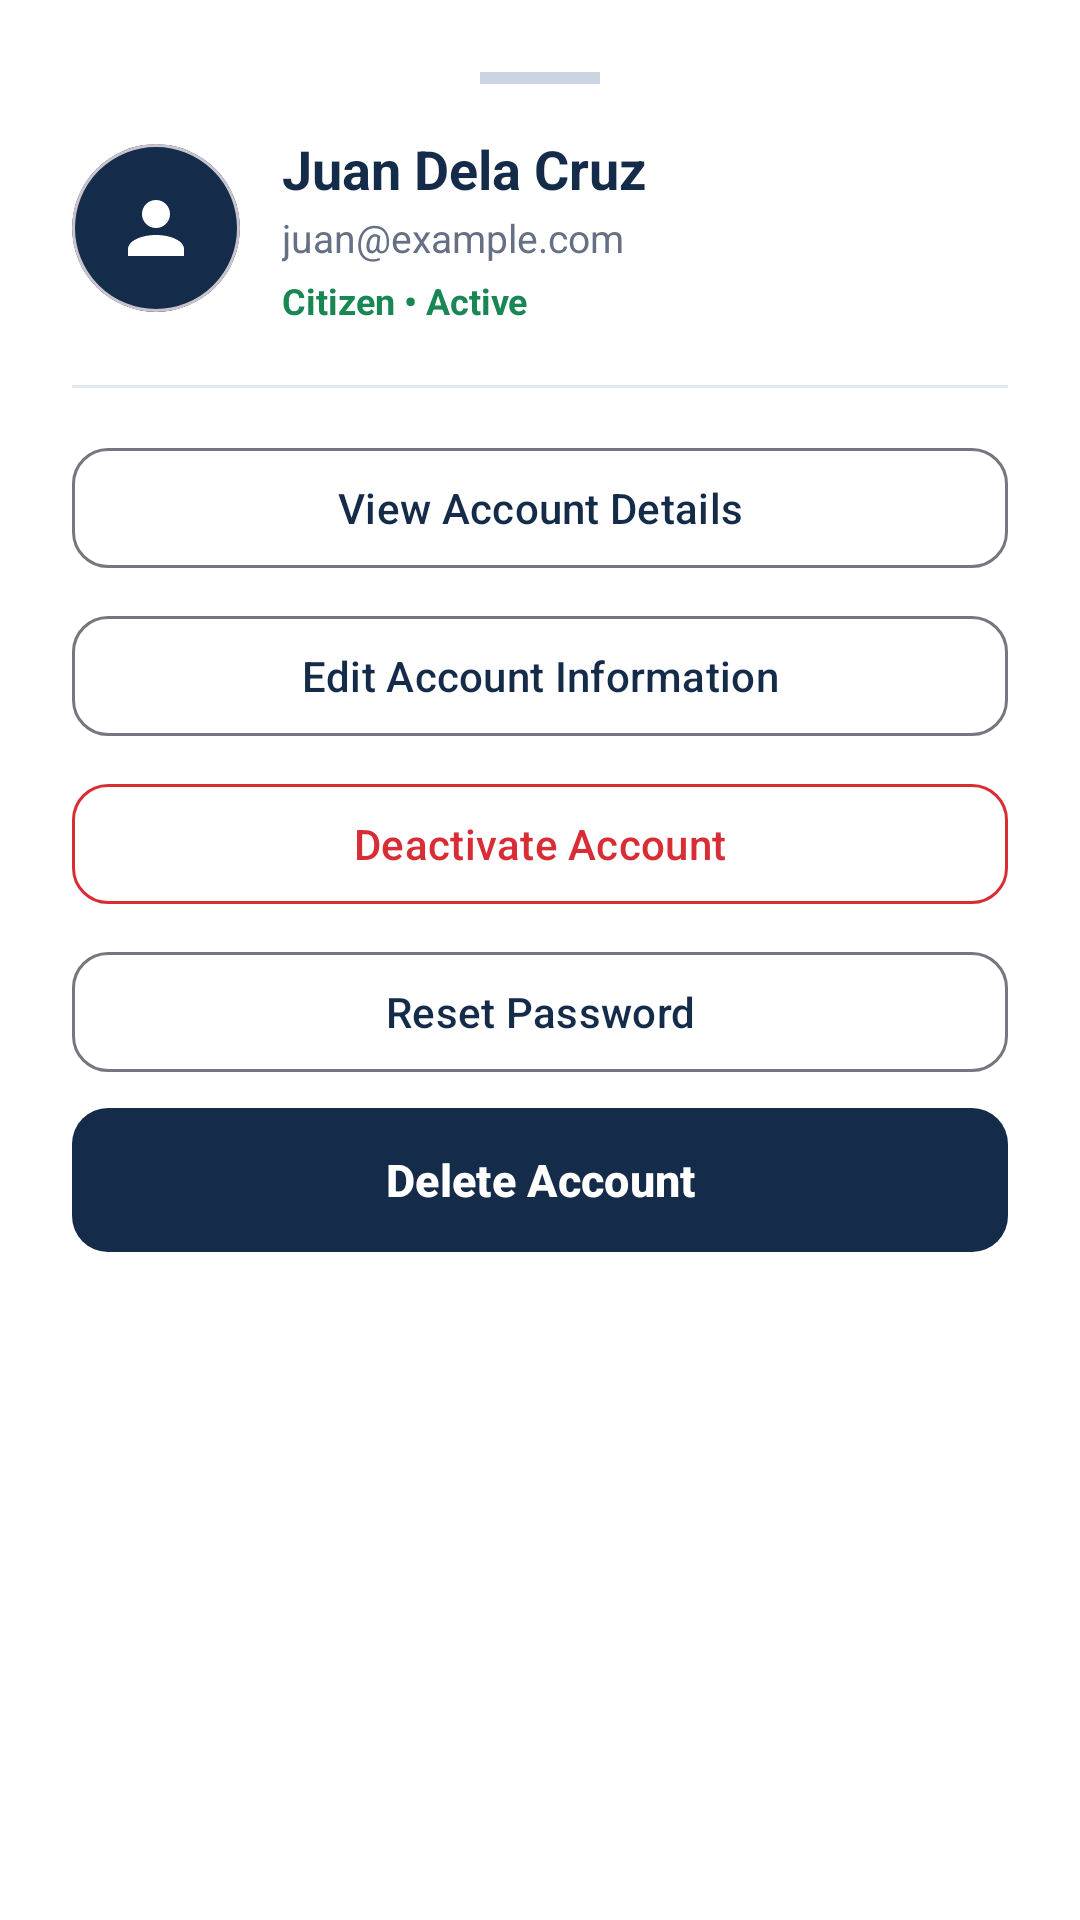

Reconstruct the res/layout file that produces this screen, plus the resources it refers to.
<!-- AndroidManifest.xml: application theme Theme.ACCIDENTREPORTANDMONITORINGSYSTEM -->
<!-- res/layout/dialog_admin_user_actions.xml -->
<?xml version="1.0" encoding="utf-8"?>
<LinearLayout xmlns:android="http://schemas.android.com/apk/res/android"
    xmlns:app="http://schemas.android.com/apk/res-auto"
    android:layout_width="match_parent"
    android:layout_height="wrap_content"
    android:background="@color/arms_card_bg"
    android:orientation="vertical"
    android:padding="24dp">

    
    <View
        android:layout_width="40dp"
        android:layout_height="4dp"
        android:layout_gravity="center_horizontal"
        android:layout_marginBottom="16dp"
        android:background="#CBD5E1" />

    
    <LinearLayout
        android:layout_width="match_parent"
        android:layout_height="wrap_content"
        android:layout_marginBottom="20dp"
        android:gravity="center_vertical"
        android:orientation="horizontal">

        <com.google.android.material.card.MaterialCardView
            android:layout_width="56dp"
            android:layout_height="56dp"
            app:cardBackgroundColor="@color/arms_navy"
            app:cardCornerRadius="28dp"
            app:cardElevation="0dp">

            <ImageView
                android:layout_width="28dp"
                android:layout_height="28dp"
                android:layout_gravity="center"
                android:contentDescription="@string/app_name"
                android:src="@drawable/ic_user"
                app:tint="@color/arms_white" />
        </com.google.android.material.card.MaterialCardView>

        <LinearLayout
            android:layout_width="0dp"
            android:layout_height="wrap_content"
            android:layout_marginStart="14dp"
            android:layout_weight="1"
            android:orientation="vertical">

            <TextView
                android:id="@+id/sheetTvName"
                android:layout_width="wrap_content"
                android:layout_height="wrap_content"
                android:text="Juan Dela Cruz"
                android:textColor="@color/arms_navy"
                android:textSize="18sp"
                android:textStyle="bold" />

            <TextView
                android:id="@+id/sheetTvEmail"
                android:layout_width="wrap_content"
                android:layout_height="wrap_content"
                android:layout_marginTop="2dp"
                android:text="juan@example.com"
                android:textColor="@color/arms_secondary_text"
                android:textSize="13sp" />

            <TextView
                android:id="@+id/sheetTvTypeStatus"
                android:layout_width="wrap_content"
                android:layout_height="wrap_content"
                android:layout_marginTop="4dp"
                android:text="Citizen • Active"
                android:textColor="#198754"
                android:textSize="12sp"
                android:textStyle="bold" />
        </LinearLayout>
    </LinearLayout>

    <View
        android:layout_width="match_parent"
        android:layout_height="1dp"
        android:layout_marginBottom="16dp"
        android:background="#E2E8F0" />

    
    <com.google.android.material.button.MaterialButton
        android:id="@+id/btnSheetView"
        style="@style/Widget.Material3.Button.OutlinedButton"
        android:layout_width="match_parent"
        android:layout_height="48dp"
        android:layout_marginBottom="8dp"
        android:text="View Account Details"
        app:cornerRadius="12dp" />

    <com.google.android.material.button.MaterialButton
        android:id="@+id/btnSheetEdit"
        style="@style/Widget.Material3.Button.OutlinedButton"
        android:layout_width="match_parent"
        android:layout_height="48dp"
        android:layout_marginBottom="8dp"
        android:text="Edit Account Information"
        app:cornerRadius="12dp" />

    <com.google.android.material.button.MaterialButton
        android:id="@+id/btnSheetStatusToggle"
        style="@style/Widget.Material3.Button.OutlinedButton"
        android:layout_width="match_parent"
        android:layout_height="48dp"
        android:layout_marginBottom="8dp"
        android:text="Deactivate Account"
        android:textColor="@color/arms_red"
        app:cornerRadius="12dp"
        app:strokeColor="@color/arms_red" />

    <com.google.android.material.button.MaterialButton
        android:id="@+id/btnSheetResetPassword"
        style="@style/Widget.Material3.Button.OutlinedButton"
        android:layout_width="match_parent"
        android:layout_height="48dp"
        android:layout_marginBottom="8dp"
        android:text="Reset Password"
        app:cornerRadius="12dp" />

    <com.google.android.material.button.MaterialButton
        android:id="@+id/btnSheetDelete"
        style="@style/Widget.ARMS.Button.Emergency"
        android:layout_width="match_parent"
        android:layout_height="48dp"
        android:text="Delete Account"
        app:cornerRadius="12dp" />

</LinearLayout>
<!-- resources referenced by this layout -->
<resources>
  <color name="arms_card_bg">#FFFFFF</color>
  <color name="arms_navy">#142B4A</color>
  <color name="arms_red">#D92D35</color>
  <color name="arms_secondary_text">#667085</color>
  <color name="arms_white">#FFFFFF</color>
  <!-- drawable ic_user (drawable) -->
  <vector xmlns:android="http://schemas.android.com/apk/res/android"
      android:width="24dp"
      android:height="24dp"
      android:viewportWidth="24"
      android:viewportHeight="24">
      <path
          android:fillColor="#14243A"
          android:pathData="M12,4A4,4 0 0,1 16,8A4,4 0 0,1 12,12A4,4 0 0,1 8,8A4,4 0 0,1 12,4M12,14C16.42,14 20,15.79 20,18V20H4V18C4,15.79 7.58,14 12,14Z" />
  </vector>
  <string name="app_name">ARMS</string>
  <style name="Widget.ARMS.Button.Emergency" parent="Widget.Material3.Button">
          <item name="android:background">@drawable/bg_emergency_button</item>
          <item name="android:textColor">@color/arms_white</item>
          <item name="android:textSize">15sp</item>
          <item name="android:textStyle">bold</item>
          <item name="android:insetTop">0dp</item>
          <item name="android:insetBottom">0dp</item>
      </style>
  <style name="Theme.ACCIDENTREPORTANDMONITORINGSYSTEM" parent="Base.Theme.ACCIDENTREPORTANDMONITORINGSYSTEM" />
  <!-- drawable bg_emergency_button (drawable) -->
  <?xml version="1.0" encoding="utf-8"?>
  <ripple xmlns:android="http://schemas.android.com/apk/res/android"
      android:color="#33FFFFFF">
      <item>
          <shape android:shape="rectangle">
              <solid android:color="@color/arms_red" />
              <corners android:radius="12dp" />
          </shape>
      </item>
  </ripple>
  <style name="Base.Theme.ACCIDENTREPORTANDMONITORINGSYSTEM" parent="Theme.Material3.Light.NoActionBar">
          <item name="colorPrimary">@color/arms_navy</item>
          <item name="colorSecondary">@color/arms_red</item>
          <item name="android:windowBackground">@color/arms_background</item>
      </style>
  <color name="arms_background">#F4F6F9</color>
</resources>
